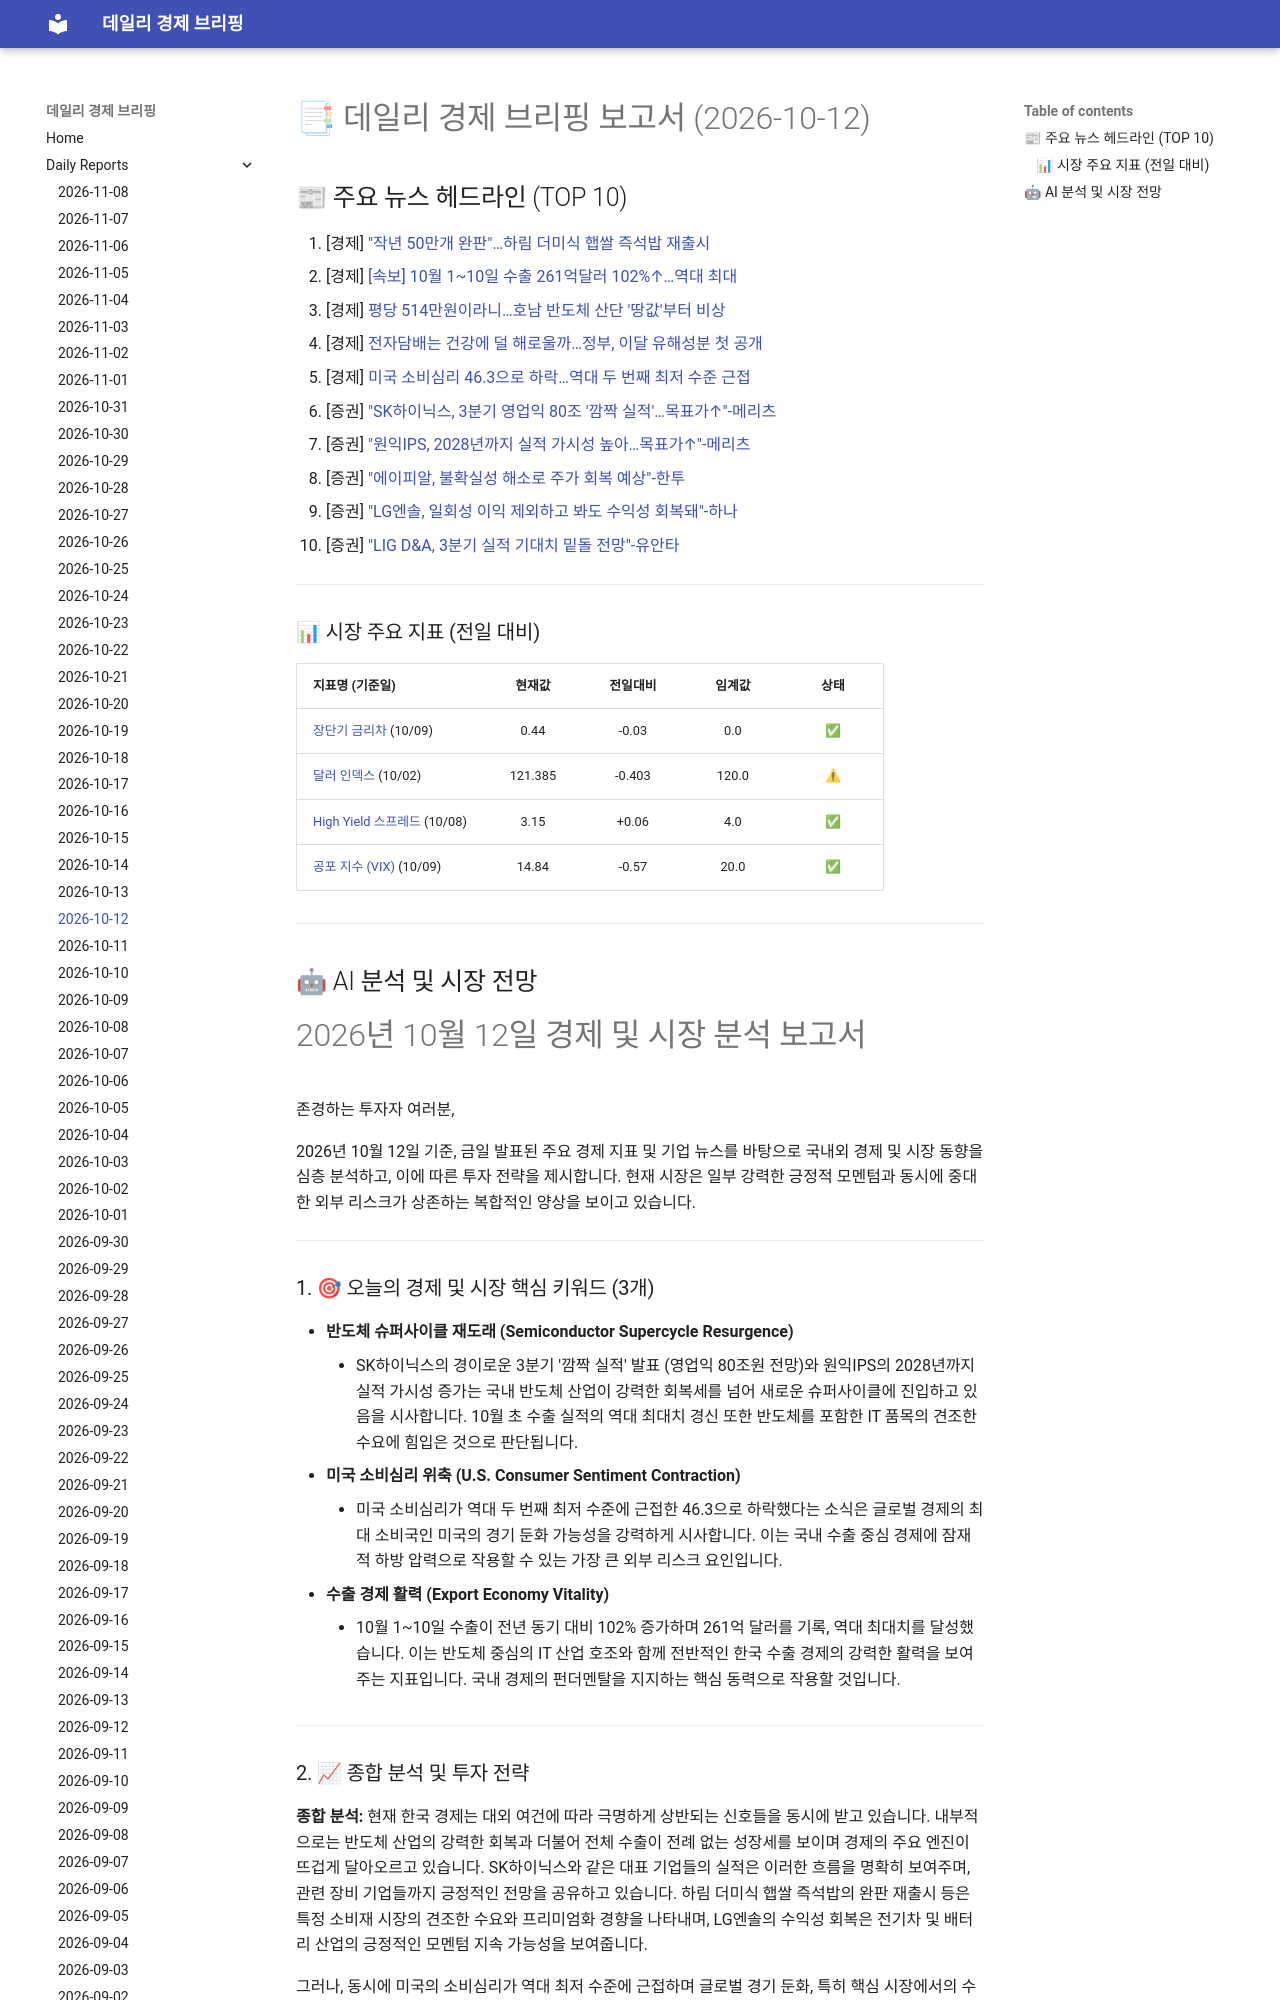

repository: 4610162/daily_news · page: reports/2026-10-12/index.html · generator: mkdocs

# 📑 데일리 경제 브리핑 보고서 (2026-10-12)

## 📰 주요 뉴스 헤드라인 (TOP 10)
1. [경제] ["작년 50만개 완판"…하림 더미식 햅쌀 즉석밥 재출시](https://www.hankyung.com/article/202610125203g)
2. [경제] [[속보] 10월 1~10일 수출 261억달러 102%↑…역대 최대](https://www.hankyung.com/article/2026101252227)
3. [경제] [평당 514만원이라니…호남 반도체 산단 '땅값'부터 비상](https://www.hankyung.com/article/202610125165H)
4. [경제] [전자담배는 건강에 덜 해로울까…정부, 이달 유해성분 첫 공개](https://www.hankyung.com/article/202610103349i)
5. [경제] [미국 소비심리 46.3으로 하락…역대 두 번째 최저 수준 근접](https://www.hankyung.com/article/202610125170i)
6. [증권] ["SK하이닉스, 3분기 영업익 80조 '깜짝 실적'…목표가↑"-메리츠](https://www.hankyung.com/article/2026101250426)
7. [증권] ["원익IPS, 2028년까지 실적 가시성 높아…목표가↑"-메리츠](https://www.hankyung.com/article/2026101249366)
8. [증권] ["에이피알, 불확실성 해소로 주가 회복 예상"-한투](https://www.hankyung.com/article/2026101249266)
9. [증권] ["LG엔솔, 일회성 이익 제외하고 봐도 수익성 회복돼"-하나](https://www.hankyung.com/article/2026101250046)
10. [증권] ["LIG D&A, 3분기 실적 기대치 밑돌 전망"-유안타](https://www.hankyung.com/article/2026101249816)

---

### 📊 시장 주요 지표 (전일 대비)
| 지표명 (기준일) | 현재값 | 전일대비 | 임계값 | 상태 |
| :--- | :---: | :---: | :---: | :---: |
| [장단기 금리차](https://fred.stlouisfed.org/series/T10Y2Y) (10/09) | 0.44 | -0.03 | 0.0 | ✅ |
| [달러 인덱스](https://fred.stlouisfed.org/series/DTWEXBGS) (10/02) | 121.385 | -0.403 | 120.0 | ⚠ |
| [High Yield 스프레드](https://fred.stlouisfed.org/series/BAMLH0A0HYM2) (10/08) | 3.15 | +0.06 | 4.0 | ✅ |
| [공포 지수 (VIX)](https://finance.yahoo.com/quote/%5EVIX) (10/09) | 14.84 | -0.57 | 20.0 | ✅ |



---

## 🤖 AI 분석 및 시장 전망
